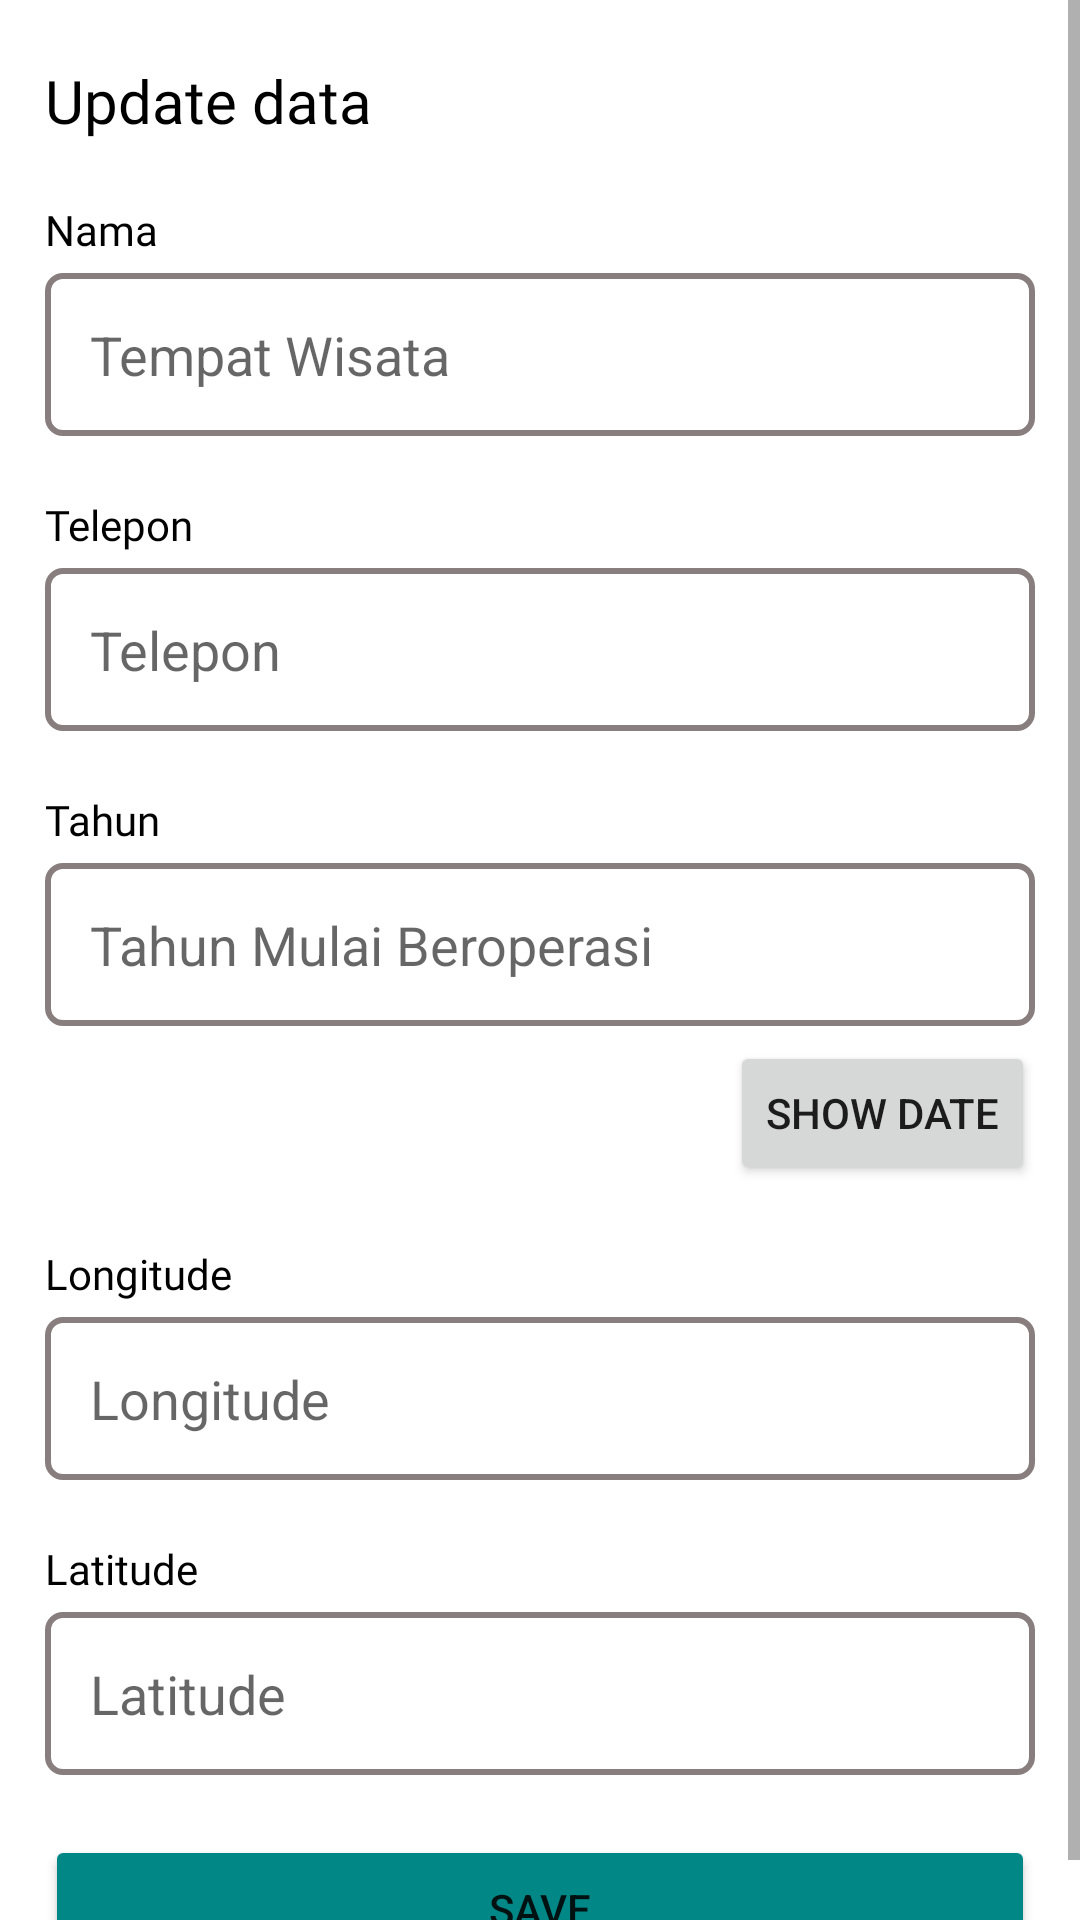

Android layout source for this screen:
<!-- AndroidManifest.xml: activity theme Theme.PendataanTempatWisata -->
<!-- res/layout/activity_update_data.xml -->
<?xml version="1.0" encoding="utf-8"?>
<LinearLayout xmlns:android="http://schemas.android.com/apk/res/android"
    xmlns:app="http://schemas.android.com/apk/res-auto"
    xmlns:tools="http://schemas.android.com/tools"
    android:layout_width="match_parent"
    android:layout_height="match_parent"
    android:orientation="vertical"
    tools:context=".crudWisata.TambahDataActivity">

    <ScrollView
        android:layout_width="match_parent"
        android:layout_height="match_parent" >

        <LinearLayout
            android:layout_width="match_parent"
            android:layout_height="match_parent"
            android:orientation="vertical">

            <TextView
                android:id="@+id/lblUpdateData"
                android:layout_width="wrap_content"
                android:layout_height="wrap_content"
                android:ems="10"
                android:fontFamily="@font/poppins_bold"
                android:text="Update data"
                android:textColor="@color/black"
                android:textSize="20sp"
                android:layout_marginLeft="15dp"
                android:layout_marginVertical="20dp"/>

            <TextView
                android:id="@+id/lblNama"
                android:layout_width="wrap_content"
                android:layout_height="wrap_content"
                android:ems="10"
                android:text="Nama"
                android:fontFamily="@font/poppins_bold"
                android:textColor="@color/black"
                android:textSize="14sp"
                android:layout_marginLeft="15dp" />

            <EditText
                android:id="@+id/edtNama"
                android:layout_width="match_parent"
                android:layout_height="wrap_content"
                android:ems="10"
                android:hint="Tempat Wisata"
                android:inputType="textPersonName"
                android:padding="15dp"
                android:layout_marginHorizontal="15dp"
                android:layout_marginTop="5dp"
                android:background="@drawable/rounded_border_edit_text"/>

            <TextView
                android:id="@+id/lblTlp"
                android:layout_width="wrap_content"
                android:layout_height="wrap_content"
                android:ems="10"
                android:text="Telepon"
                android:fontFamily="@font/poppins_bold"
                android:textColor="@color/black"
                android:textSize="14sp"
                android:layout_marginLeft="15dp"
                android:layout_marginTop="20dp"/>

            <EditText
                android:id="@+id/edtNoTlp"
                android:layout_width="match_parent"
                android:layout_height="wrap_content"
                android:ems="10"
                android:hint="Telepon"
                android:minHeight="48dp"
                android:padding="15dp"
                android:layout_marginHorizontal="15dp"
                android:layout_marginTop="5dp"
                android:background="@drawable/rounded_border_edit_text"/>

            <TextView
                android:id="@+id/lblTahunBeroperasi"
                android:layout_width="wrap_content"
                android:layout_height="wrap_content"
                android:ems="10"
                android:text="Tahun"
                android:fontFamily="@font/poppins_bold"
                android:textColor="@color/black"
                android:textSize="14sp"
                android:layout_marginLeft="15dp"
                android:layout_marginTop="20dp"/>

            <EditText
                android:id="@+id/edtTahunBeroperasi"
                android:layout_width="match_parent"
                android:layout_height="wrap_content"
                android:layout_marginHorizontal="15dp"
                android:layout_marginTop="5dp"
                android:background="@drawable/rounded_border_edit_text"
                android:ems="10"
                android:hint="Tahun Mulai Beroperasi"
                android:inputType="textPersonName"
                android:minHeight="48dp"
                android:padding="15dp" />

            <Button
                android:id="@+id/btnDate"
                android:layout_width="wrap_content"
                android:layout_height="wrap_content"
                android:layout_marginHorizontal="15dp"
                android:layout_marginTop="5dp"
                android:text="Show Date"
                android:layout_gravity="end"/>

            <TextView
                android:id="@+id/lblLongitude"
                android:layout_width="wrap_content"
                android:layout_height="wrap_content"
                android:ems="10"
                android:text="Longitude"
                android:fontFamily="@font/poppins_bold"
                android:textColor="@color/black"
                android:textSize="14sp"
                android:layout_marginLeft="15dp"
                android:layout_marginTop="20dp"/>

            <EditText
                android:id="@+id/edtLongitude"
                android:layout_width="match_parent"
                android:layout_height="wrap_content"
                android:ems="10"
                android:hint="Longitude"
                android:minHeight="48dp"
                android:padding="15dp"
                android:layout_marginHorizontal="15dp"
                android:layout_marginTop="5dp"
                android:background="@drawable/rounded_border_edit_text"  />

            <TextView
                android:id="@+id/lblLatitude"
                android:layout_width="wrap_content"
                android:layout_height="wrap_content"
                android:ems="10"
                android:text="Latitude"
                android:fontFamily="@font/poppins_bold"
                android:textColor="@color/black"
                android:textSize="14sp"
                android:layout_marginLeft="15dp"
                android:layout_marginTop="20dp"/>

            <EditText
                android:id="@+id/edtLatitude"
                android:layout_width="match_parent"
                android:layout_height="wrap_content"
                android:ems="10"
                android:hint="Latitude"
                android:minHeight="48dp"
                android:padding="15dp"
                android:layout_marginHorizontal="15dp"
                android:layout_marginTop="5dp"
                android:background="@drawable/rounded_border_edit_text" />

            <Button
                android:id="@+id/btnSimpan"
                android:layout_width="match_parent"
                android:layout_height="wrap_content"
                android:padding="15dp"
                android:text="Save"
                android:layout_gravity="center_horizontal"
                android:backgroundTint="@color/teal_700"
                android:layout_marginLeft="27dp"
                android:layout_marginHorizontal="15dp"
                android:layout_marginTop="20dp"/>

        </LinearLayout>

    </ScrollView>

</LinearLayout>
<!-- resources referenced by this layout -->
<resources>
  <color name="black">#FF000000</color>
  <color name="teal_700">#FF018786</color>
  <!-- drawable rounded_border_edit_text (drawable) -->
  <?xml version="1.0" encoding="utf-8"?>
  <selector xmlns:android="http://schemas.android.com/apk/res/android">
      <item>
          <shape android:shape="rectangle">
              <solid android:color="#ffffff"/>
              <corners android:radius="5dp" />
              <stroke
                  android:width="2dp"
                  android:color="#887E7E"
                  />
          </shape>
      </item>
  </selector>
  <style name="Theme.PendataanTempatWisata" parent="Theme.MaterialComponents.DayNight.DarkActionBar">
          
          <item name="colorPrimary">@color/purple_500</item>
          <item name="colorPrimaryVariant">@color/purple_700</item>
          <item name="colorOnPrimary">@color/white</item>
          
          <item name="colorSecondary">@color/teal_200</item>
          <item name="colorSecondaryVariant">@color/teal_700</item>
          <item name="colorOnSecondary">@color/black</item>
          
          <item name="android:statusBarColor">?attr/colorPrimaryVariant</item>
          
      </style>
  <color name="purple_500">#FF6200EE</color>
  <color name="purple_700">#FF3700B3</color>
  <color name="white">#FFFFFFFF</color>
  <color name="teal_200">#FF03DAC5</color>
</resources>
